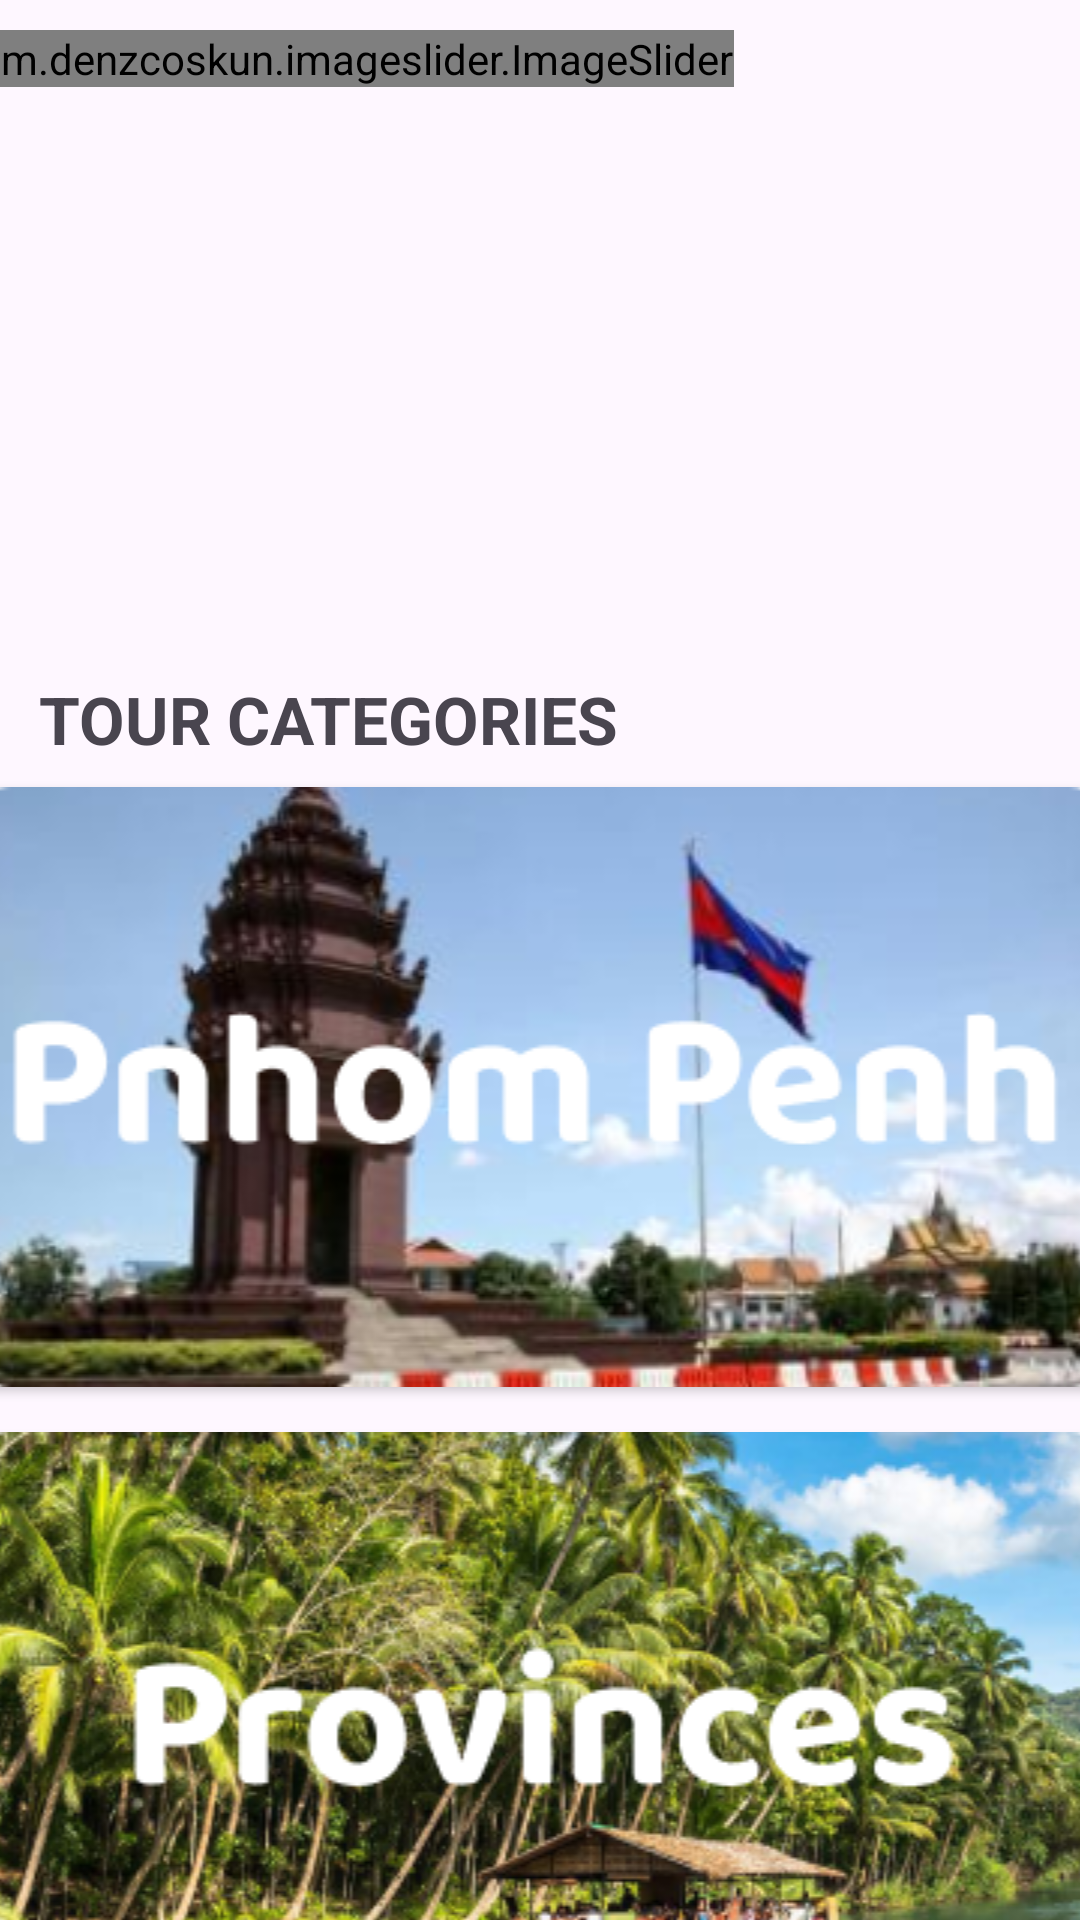

Reconstruct the res/layout file that produces this screen, plus the resources it refers to.
<!-- AndroidManifest.xml: application theme Theme.TOUSNAAPP -->
<!-- res/layout/fragment_home.xml -->
<?xml version="1.0" encoding="utf-8"?>
<LinearLayout xmlns:android="http://schemas.android.com/apk/res/android"
    xmlns:tools="http://schemas.android.com/tools"
    xmlns:app="http://schemas.android.com/apk/res-auto"
    android:orientation="vertical"
    android:layout_width="match_parent"
    android:layout_height="match_parent"
    tools:context=".activity.HomeScreenActivity">


    <LinearLayout
        android:id="@+id/imgSliderLayout"
        android:layout_gravity="center_horizontal"
        android:orientation="horizontal"
        android:layout_marginTop="10dp"
        android:layout_width="390dp"
        android:layout_height="210dp">


        <com.denzcoskun.imageslider.ImageSlider
            android:id="@+id/imageSlider"
            android:layout_width="wrap_content"
            android:layout_height="wrap_content"
            app:iss_corner_radius="25"
            app:iss_auto_cycle="true"
            app:iss_delay="1700"
            app:iss_period="1700"/>


    </LinearLayout>

    
    <LinearLayout
        android:id="@+id/tourCategoriesLayout"
        android:layout_width="wrap_content"
        android:layout_height="wrap_content"
        android:layout_marginStart="10dp"
        android:layout_marginTop="5dp"
        android:orientation="horizontal">

        <TextView
            android:id="@+id/tourCategories"
            android:layout_width="wrap_content"
            android:layout_height="match_parent"
            android:text="@string/tour_categories"
            android:layout_marginStart="3sp"
            android:textSize="22sp"
            android:textStyle="bold" />

    </LinearLayout>

    
    <androidx.cardview.widget.CardView
        android:id="@+id/cardViewLayout1"
        app:cardCornerRadius="15dp"
        android:layout_marginTop="8dp"
        android:layout_marginBottom="15dp"
        android:layout_gravity="center_horizontal"
        android:layout_width="390dp"
        android:layout_height="200dp">

        <ImageView
            android:src="@drawable/pnhompenh"
            android:layout_gravity="center_horizontal"
            android:layout_width="match_parent"
            android:layout_height="match_parent"/>

    </androidx.cardview.widget.CardView>

    <androidx.cardview.widget.CardView
        android:id="@+id/cardViewLayout2"
        app:cardCornerRadius="15dp"
        android:layout_gravity="center_horizontal"
        android:layout_width="390dp"
        android:layout_height="200dp">

        <ImageView
            android:src="@drawable/province"
            android:layout_gravity="center_horizontal"
            android:layout_width="match_parent"
            android:layout_height="match_parent"/>

    </androidx.cardview.widget.CardView>

</LinearLayout>
<!-- resources referenced by this layout -->
<resources>
  <!-- drawable pnhompenh: png bitmap (drawable, 99900 bytes) -->
  <!-- drawable province: png bitmap (drawable, 202468 bytes) -->
  <string name="tour_categories">TOUR CATEGORIES</string>
  <style name="Theme.TOUSNAAPP" parent="Base.Theme.TOUSNAAPP">
          <item name="colorPrimary">@color/primary_color</item>
      </style>
  <style name="Base.Theme.TOUSNAAPP" parent="Theme.Material3.DayNight.NoActionBar">
          
          
      </style>
  <color name="primary_color">#014164</color>
</resources>
